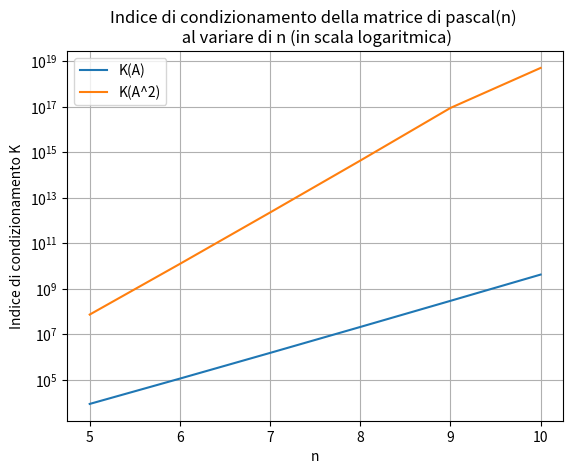

This figure's Python source:
#!/usr/bin/env python3
# -*- coding: utf-8 -*-
"""
Appello del 15 Gennaio 2021 - Esercizio 2
-----------------------------------------
SISTEMI LINEARI
"""

import numpy as np
import scipy.linalg as spl
import matplotlib.pyplot as plt

'''
a) Scrivere la function LU_nopivot che, presa in input una matrice A, restituisce in output le matrici
   L e U associate al metodo di eliminazione gaussiana senza pivoting.
'''

def LU_nopivot(A):
    n, m = A.shape 
    if n != m:
        print("ERRORE: matrice non quadrate")
        return [], [], 1
    
    U = A.copy()
    for k in range(n):
        if U[k, k] == 0:
            print("ERROR: elemento pivotale nullo")
            return [], [], 1
        
        U[k+1:n, k] = U[k+1:n, k] / U[k, k]
        U[k+1:n, k+1:n] = U[k+1:n, k+1:n] - np.dot(U[k+1:n, k], U[k, k+1:n])
        
    L = np.tril(U, -1) + np.eye(n)
    U = np.triu(U)
    return L, U, 0

'''
a) Scrivere la function che implementa il metodo delle sostituzioni all’indietro per risolvere un sistema
   lineare con matrice dei coefficienti triangolare superiore.
'''

def backward(A, b):
    n, m = A.shape
    if n != m:
        print("ERRORE: matrice non quadrata")
        return [], 1
    elif np.all(np.diag(A)) != True:
        print("ERRORE: det(A) = 0")
        return [], 1
    
    x = np.zeros(n)
    for i in range(n):
        s = np.dot(A[i, i+1:n], x[i+1:n])
        x[i] = (b[i] - s) / A[i, i]
        
    return x, 0

'''
c) Scrivere la function che implementa il metodo delle sostituzioni in avanti per risolvere un sistema
   lineare con matrice dei coefficienti triangolare inferiore.
'''

def forward(A, b):
    n, m = A.shape
    if n != m:
        print("ERRORE: matrice non quadrata")
        return [], 1
    elif np.all(np.diag(A)) != True:
        print("ERRORE: det(A) = 0")
        return [], 1
    
    x = np.zeros(n)
    for i in range(n):
        s = np.dot(A[i, :i], x[:i])
        x[i] = (b[i] - s) / A[i, i]
        
    return x, 0

'''
d) Scrivere lo script in cui si sfruttano la fattorizzazione LU di A e le function implementate in b) e c) per 
   calcolare le soluzioni dei sistemi lineari
                           A.T x = b     e     A**2 x = c
   con A = pascal(n), b = A.T ∗ ones(n, 1), c = A**2 ∗ ones(n, 1) per tutti i valori di n tali che 5 <= n <= 10.
   
   NOTE: (1) La matrice di Pascal è una particolare matrice che contiene al suo interno un triangolo di Tartaglia,
             ossia i coefficienti binomiali. Ad esempio la matrice di pascal di ordine 6:
                
                                       | 1	1	1	1	1	1	1   |
                                       | 1	2	3	4	5	6	7   |
                                       | 1	3	6	10	15	21	28  |
                                A(6) = | 1	4	10	20	35	56	84  |
                                       | 1	5	15	35	70	126	210 |
                                       | 1	6	21	56	126	252	462 |
                                       | 1	7	28	84	210	462	924 |
                                       
             Si osservi che (a) A è simmetrica (i.e. A.T = A) e (b) è mal condizionata per n grandi (vedi grafici). 
             In generale vale:
                                          K_2(A.T A) = K_2(A)**2                                
             (slide norme - pg 14).
             Per (a) A**2 = A.T A => K_2(A**2) = K_2(A)**2. Ergo la matrice A**2 ha indice di condizionamento 
             peggiore di quello di A.
       
         (2) Prestare attenzione alla traccia: per il calcolo del sistema A**2 x = c NON si deve determinare la 
             fattorizzazione di A^2, bensì si deve risolvere sfruttando solo la fattorizzazioni LU di A.
            
         (3) Risolvo A.T x = b <=> (L U).T x = b <=> U.T L.T x = b 
             Si ricorda infatti che il trasposto di un prodotto è il prodotto dei trasposti, con ordine inverso 
             (il prodotto matriciale non gode della proprietà commutativa!)
            
         (4) Risolvo A**2 x = b <=> A A x = b <=> L U L U x = b. Per risolvere L U L U x = b qui utilizzo la funzione
             LULU_solve che estende il processo di risoluzione di LU_solve:
                IV)  U x = y3
                III) L y3 = y2
                II)  U y2 = y1
                I)   L y1 = c
         
e) Relativamente alla risoluzione del sistema lineare con matrice A2, il procedimento indicato al punto
   d) ha qualche vantaggio? Motivare la risposta.
    
   Conviene utilizzare la strategia proposta per la soluzione del secondo sistema e NON calcolare la fattorizzazione
   LU di A**2, perchè A è mal condizionata e il sistema lineare con matriceA**2 ha un indice di condizionamento 
   pari al quadrato di A (vd. note p.to (a)), pertanto è opportuno risolvere i 4 sistemi lineari con matrici 
   triangolare che hanno sicuramente un indice di condizionamento molto inferiore di A**2.
'''

def LU_solve(L, U, b):
    y, flag = forward(L, b)
    if flag == 0:
        x, flag = backward(U, y)
    
    return x, flag    

def LULU_solve(L, U, c):
    '''
    Risoluzione in "cascata" di L U L U x = c
    

    '''
    y1, flag = forward(L, c)
    y2, flag = backward(U, y1)
    y3, flag = forward(L, y2)
    x,  flag = backward(U, y3)
    return x

start = 5
stop = 10
step = 1
condA = []
condAA = []

for n in range(start, stop + step, step):
    A = spl.pascal(n)
    # calcolo indice di condizionamento di A e di A^2
    condA.append(spl.norm(A) * spl.norm(spl.inv(A)))
    condAA.append(spl.norm(np.dot(A, A)) * spl.norm(spl.inv(np.dot(A, A))))

    b = np.dot(A.T, np.ones((n, 1)))
    c = np.dot(np.dot(A, A), np.ones((n, 1)))
    
    # fattorizzazione di A
    L, U, flag = LU_nopivot(A)

    # soluzione A.T x = b
    x1 = LU_solve(U.T, L.T, b)
    # soluzione A^2 x = c
    x2 = LULU_solve(L, U, c)
    
    # stampa soluzioni
    print("========================= n =", n, "=========================")
    print("Soluzione del sistema lineare A.T x = b \n", x1)
    print("\n Soluzione del sistema lineare A^2 x = b \n", x2)
    
# grafico indice di condizionamento di A
x_axis = np.arange(start, stop + step, step)
plt.semilogy(x_axis, condA, x_axis, condAA)
plt.xlabel("n")
plt.ylabel("Indice di condizionamento K")
plt.legend(["K(A)", "K(A^2)"])
plt.title("Indice di condizionamento della matrice di pascal(n) \n al variare di n (in scala logaritmica)")
plt.grid(True)
plt.show()
